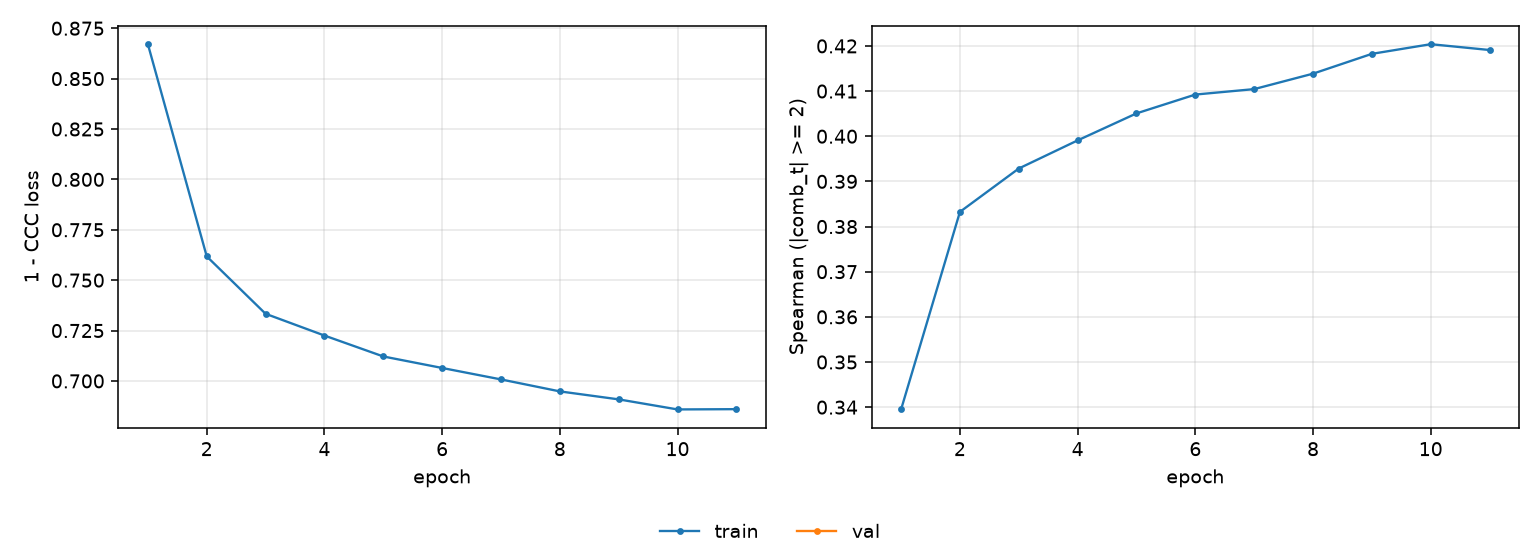

Source data for this figure (header and first rows):
epoch, tr_loss, tr_sp
1, 0.8671, 0.3395
2, 0.7618, 0.3832
3, 0.7333, 0.3929
4, 0.7225, 0.3991
5, 0.7122, 0.4051
6, 0.7064, 0.4092
7, 0.7008, 0.4104
8, 0.6948, 0.4139
9, 0.6909, 0.4182
10, 0.6859, 0.4204
11, 0.686, 0.4191
